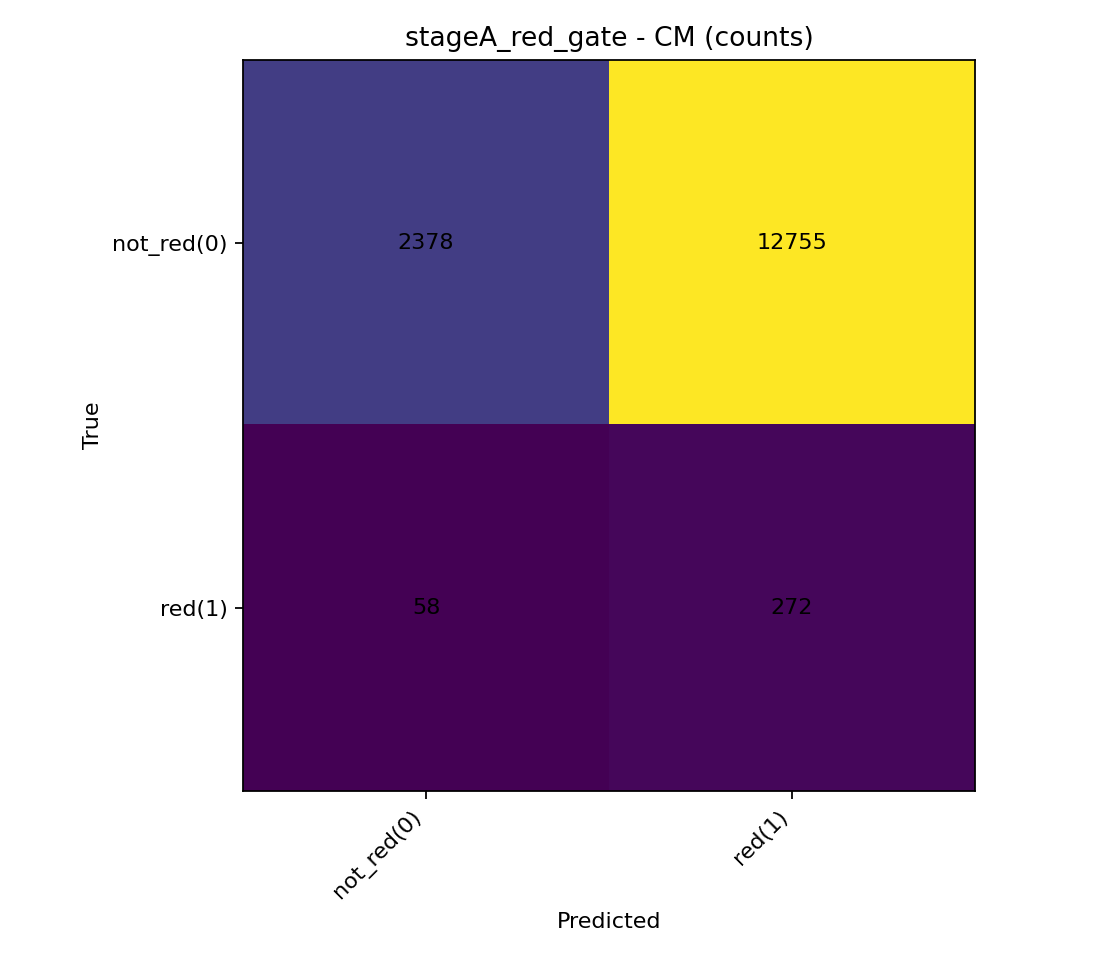

The file beside this chart, header and first rows:
, pred_not_red(0), pred_red(1)
true_not_red(0), 2378, 12755
true_red(1), 58, 272
